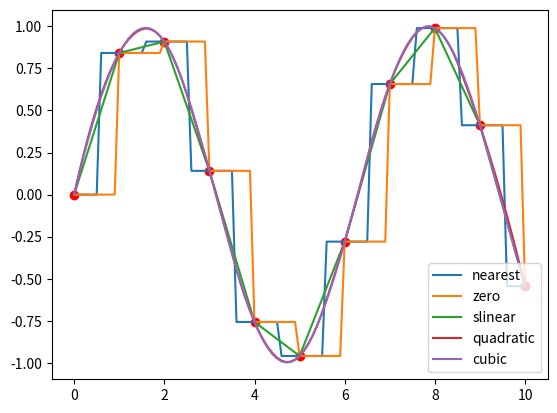

This chart was generated by the following Python code: (Note: this script raises an exception after producing the figure.)
import numpy as np
from scipy import interpolate
import pylab as pl

x = np.linspace(0, 10, 11)
y = np.sin(x)
xnew = np.linspace(0, 10, 101)
pl.plot(x, y, "ro")

for kind in ["nearest", "zero", "slinear", "quadratic", "cubic"]:#插值方式
    # "nearest","zero"为阶梯插值
    # slinear 线性插值
    # "quadratic", "cubic" 为2阶、3阶B样条曲线插值
    f = interpolate.interp1d(x, y, kind=kind)
    ynew = f(xnew)
    pl.plot(xnew, ynew, label=str(kind))

pl.legend(loc="lower right")
pl.show()

import numpy as np
from scipy import interpolate
import pylab as pl
import matplotlib as mpl

def func(x, y):
    return (x + y) * np.exp(-5.0 * (x**2 + y**2))

# X-Y轴分为15*15的网格
y, x= np.mgrid[-1:1:15j, -1:1:15j]

fvals = func(x, y) # 计算每个网格点上的函数值  15*15的值
print(len(fvals[0]))

#三次样条二维插值
newfunc = interpolate.interp2d(x, y, fvals, kind='cubic')

# 计算100*100的网格上的插值
xnew = np.linspace(-1, 1, 100)
ynew = np.linspace(-1, 1, 100)
fnew = newfunc(xnew, ynew)

# 绘图
# 为了更明显地比较插值前后的区别，使用关键字参数interpolation='nearest'
# 关闭imshow()内置的插值运算。
pl.subplot(121)
im1 = pl.imshow(fvals, extent=[-1, 1, -1, 1], cmap=mpl.cm.hot, interpolation='nearest', origin="lower")
pl.colorbar(im1)

pl.subplot(122)
im2=pl.imshow(fnew, extent=[-1,1,-1,1], cmap=mpl.cm.hot, interpolation='nearest', origin="lower")
pl.colorbar(im2)

pl.show()

import numpy as np
from mpl_toolkits.mplot3d import Axes3D
import matplotlib as mpl
from scipy import interpolate
import matplotlib.cm as cm
import matplotlib.pyplot as plt

def func(x, y):
    return (x + y) * np.exp(-5.0 * (x**2 + y**2))

# X-Y轴分为20*20的网格
x = np.linspace(-1, 1, 20)
y = np.linspace(-1, 1, 20)
x, y = np.meshgrid(x, y)#20*20的网格数据

fvals = func(x, y) # 计算每个网格点上的函数值  15*15的值

fig = plt.figure(figsize=(9, 6))
ax=plt.subplot(1, 2, 1, projection='3d')
surf = ax.plot_surface(x, y, fvals, rstride=2, cstride=2, cmap=cm.coolwarm, linewidth=0.5, antialiased=True)
ax.set_xlabel('x')
ax.set_ylabel('y')
ax.set_zlabel('f(x, y)')
plt.colorbar(surf, shrink=0.5, aspect=5)

# 二维插值
newfunc = interpolate.interp2d(x, y, fvals, kind='cubic')#newfunc为一个函数

# 计算100*100的网格上的插值
xnew = np.linspace(-1,1,100)
ynew = np.linspace(-1,1,100)
fnew = newfunc(xnew, ynew)
xnew, ynew = np.meshgrid(xnew, ynew)

ax2 = plt.subplot(1, 2, 2, projection='3d')
surf2 = ax2.plot_surface(xnew, ynew, fnew, rstride=2, cstride=2, cmap=cm.coolwarm, linewidth=0.5, antialiased=True)
ax2.set_xlabel('xnew')
ax2.set_ylabel('ynew')
ax2.set_zlabel('fnew(x, y)')
plt.colorbar(surf2, shrink=0.5, aspect=5)

plt.show()